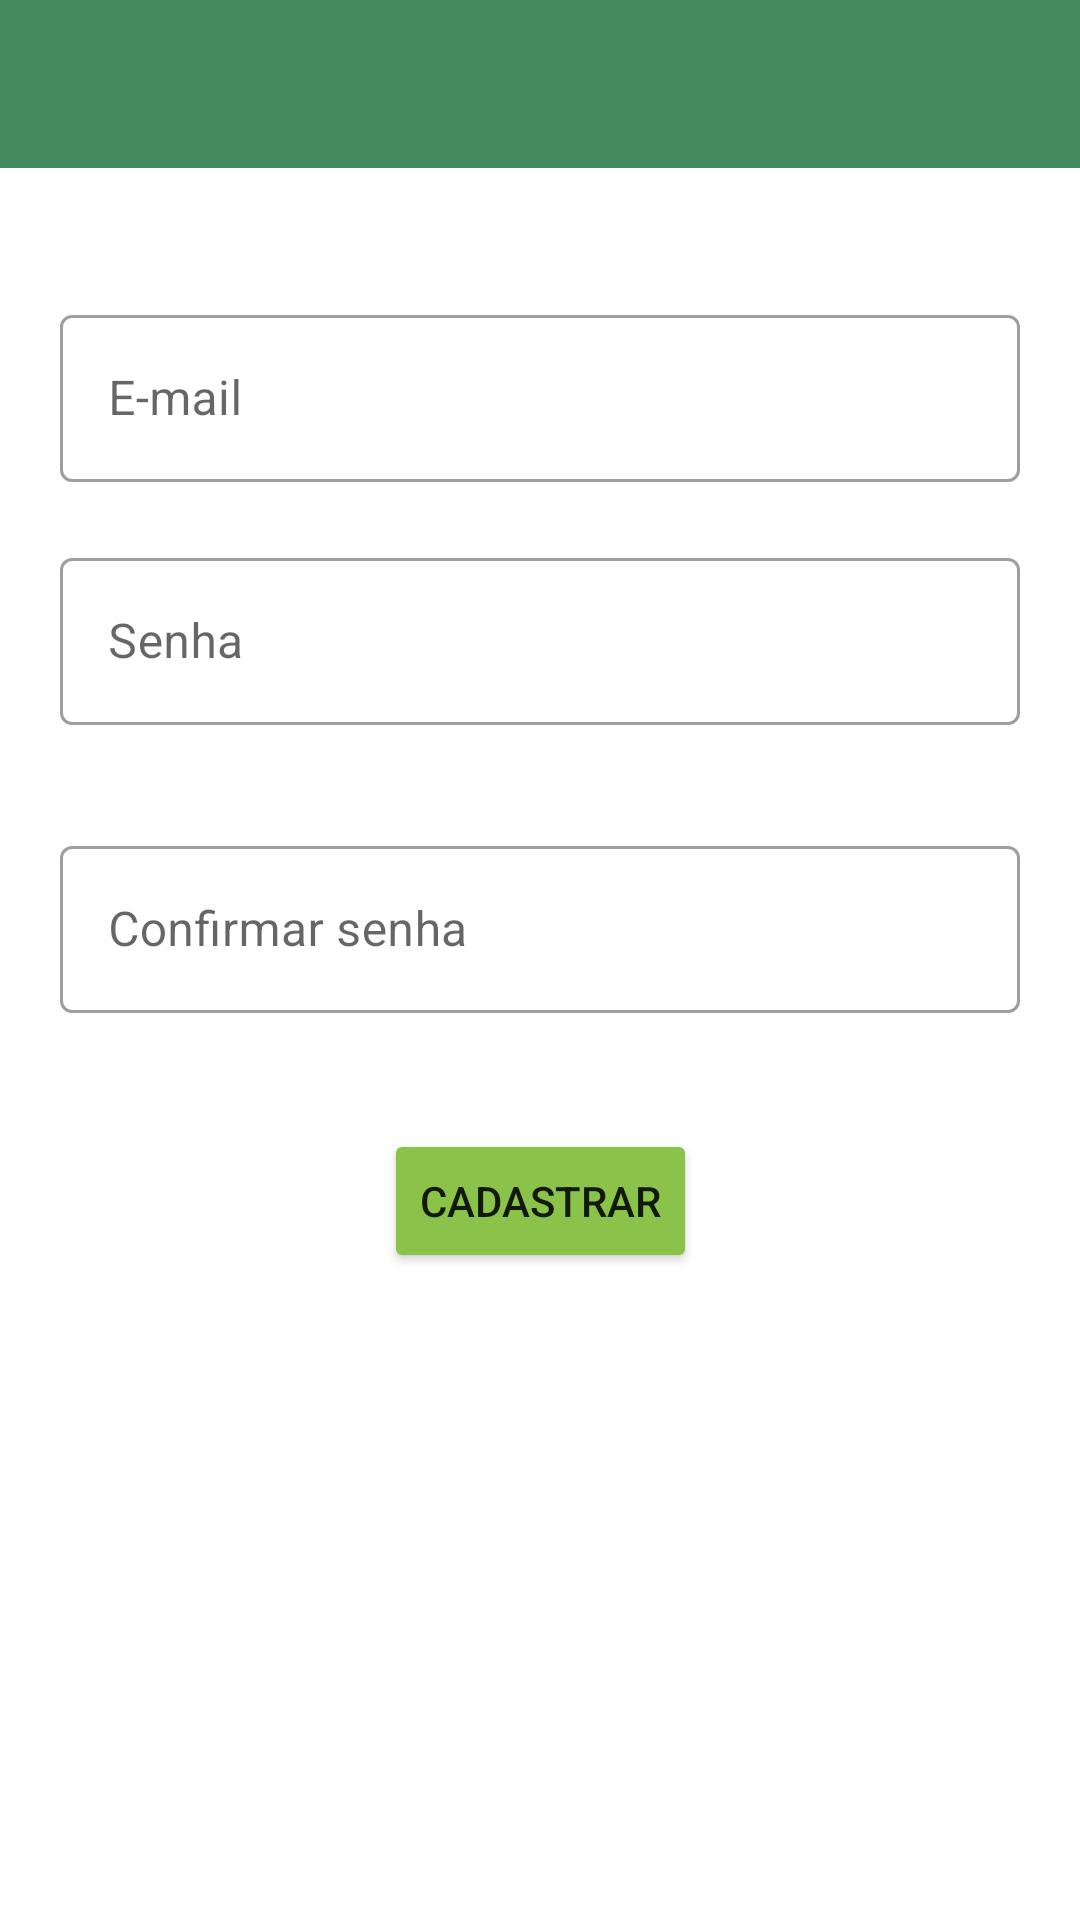

This screen was rendered from an Android layout file. Write that file and the resources it references.
<!-- AndroidManifest.xml: application theme AppTheme -->
<!-- res/layout/activity_cad_usuario.xml -->
<?xml version="1.0" encoding="utf-8"?>
<androidx.constraintlayout.widget.ConstraintLayout xmlns:android="http://schemas.android.com/apk/res/android"
    xmlns:app="http://schemas.android.com/apk/res-auto"
    xmlns:tools="http://schemas.android.com/tools"
    android:layout_width="match_parent"
    android:layout_height="match_parent"
    tools:context=".CadUsuario">

    <androidx.appcompat.widget.Toolbar
        android:id="@+id/toolbar"
        android:layout_width="match_parent"
        android:layout_height="wrap_content"
        android:background="?attr/colorPrimary"
        android:minHeight="?attr/actionBarSize"
        android:theme="?attr/actionBarTheme"
        app:layout_constraintEnd_toEndOf="parent"
        app:layout_constraintStart_toStartOf="parent"
        app:layout_constraintTop_toTopOf="parent"
        app:titleTextColor="#FFFFFF" />


    <com.google.android.material.textfield.TextInputLayout
        android:id="@+id/txtEmailLayout"
        style="@style/Widget.MaterialComponents.TextInputLayout.OutlinedBox"
        android:layout_width="match_parent"
        android:layout_height="wrap_content"
        android:layout_marginStart="20dp"
        android:layout_marginEnd="20dp"
        android:layout_marginBottom="26dp"
        android:ems="10"
        android:hint="E-mail"
        app:layout_constraintBottom_toBottomOf="parent"
        app:layout_constraintEnd_toEndOf="parent"
        app:layout_constraintHorizontal_bias="0.473"
        app:layout_constraintStart_toStartOf="parent"
        app:layout_constraintTop_toTopOf="parent"
        app:layout_constraintVertical_bias="0.18">

        <com.google.android.material.textfield.TextInputEditText
            android:id="@+id/txtEmail"
            android:layout_width="match_parent"
            android:layout_height="wrap_content"
            android:inputType="textPersonName" />
    </com.google.android.material.textfield.TextInputLayout>

    <com.google.android.material.textfield.TextInputLayout
        android:id="@+id/txtSenhaLayout"
        style="@style/Widget.MaterialComponents.TextInputLayout.OutlinedBox"
        android:layout_width="match_parent"
        android:layout_height="wrap_content"
        android:layout_marginStart="20dp"
        android:layout_marginEnd="20dp"
        android:layout_marginBottom="26dp"
        android:ems="10"
        android:hint="Senha"
        app:layout_constraintBottom_toBottomOf="parent"
        app:layout_constraintEnd_toEndOf="parent"
        app:layout_constraintHorizontal_bias="0.449"
        app:layout_constraintStart_toStartOf="parent"
        app:layout_constraintTop_toTopOf="parent"
        app:layout_constraintVertical_bias="0.327">

        <com.google.android.material.textfield.TextInputEditText
            android:id="@+id/txtSenha"
            android:layout_width="match_parent"
            android:layout_height="wrap_content"
            android:inputType="textPassword" />
    </com.google.android.material.textfield.TextInputLayout>

    <com.google.android.material.textfield.TextInputLayout
        android:id="@+id/txtConfirmarSenhaLayout"
        style="@style/Widget.MaterialComponents.TextInputLayout.OutlinedBox"
        android:layout_width="match_parent"
        android:layout_height="wrap_content"
        android:layout_marginStart="20dp"
        android:layout_marginEnd="20dp"
        android:layout_marginBottom="26dp"
        android:ems="10"
        android:hint="Confirmar senha"
        app:layout_constraintBottom_toBottomOf="parent"
        app:layout_constraintEnd_toEndOf="parent"
        app:layout_constraintStart_toStartOf="parent"
        app:layout_constraintTop_toTopOf="parent">

        <com.google.android.material.textfield.TextInputEditText
            android:id="@+id/txtConfirmarSenha"
            android:layout_width="match_parent"
            android:layout_height="wrap_content"
            android:inputType="textPassword" />
    </com.google.android.material.textfield.TextInputLayout>


    <Button
        android:id="@+id/btnCadastrar"
        android:layout_width="wrap_content"
        android:layout_height="wrap_content"
        android:backgroundTint="#8BC34A"
        android:onClick="CadUsuario"
        android:text="Cadastrar"
        app:layout_constraintBottom_toBottomOf="parent"
        app:layout_constraintEnd_toEndOf="parent"
        app:layout_constraintStart_toStartOf="parent"
        app:layout_constraintTop_toBottomOf="@id/txtEmailLayout" />

</androidx.constraintlayout.widget.ConstraintLayout>
<!-- resources referenced by this layout -->
<resources>
  <style name="AppTheme" parent="Theme.MaterialComponents.DayNight.DarkActionBar">
          
          <item name="colorPrimary">#438A5E</item>
          <item name="colorPrimaryDark">@color/colorPrimaryDark</item>
          <item name="colorAccent">#438A5E</item>
      </style>
  <color name="colorPrimaryDark">#3700B3</color>
</resources>
